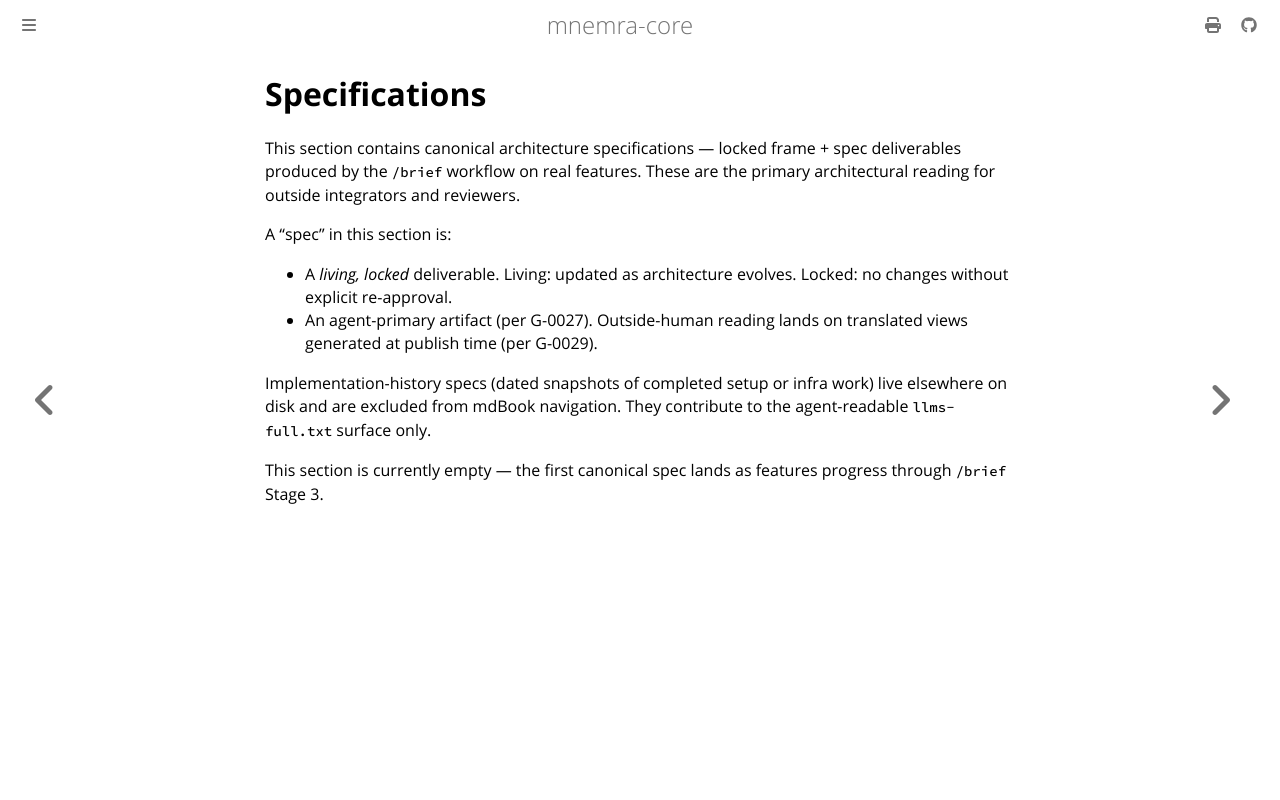

repository: mnemra/mnemra-core · page: specs/index.html · generator: mdbook

---
title: Specifications
summary: "How canonical architecture specs differ from implementation-history specs in this repo."
primary-audience: human
---

# Specifications

This section contains canonical architecture specifications — locked
frame + spec deliverables produced by the `/brief` workflow on real
features. These are the primary architectural reading for outside
integrators and reviewers.

A "spec" in this section is:

- A *living, locked* deliverable. Living: updated as architecture
  evolves. Locked: no changes without explicit re-approval.
- An agent-primary artifact (per G-0027). Outside-human reading lands
  on translated views generated at publish time (per G-0029).

Implementation-history specs (dated snapshots of completed setup or
infra work) live elsewhere on disk and are excluded from mdBook
navigation. They contribute to the agent-readable `llms-full.txt`
surface only.

This section is currently empty — the first canonical spec lands as
features progress through `/brief` Stage 3.
